Run: headless pygame with SDL's dummy video driver; simulated clock (each Clock.tick advances the game by its frame time, no real sleeping); random seed 0; keys injected as events and as key.get_pressed() state; no mouse input; restart key R tapped at the start of phases 3 and 4.
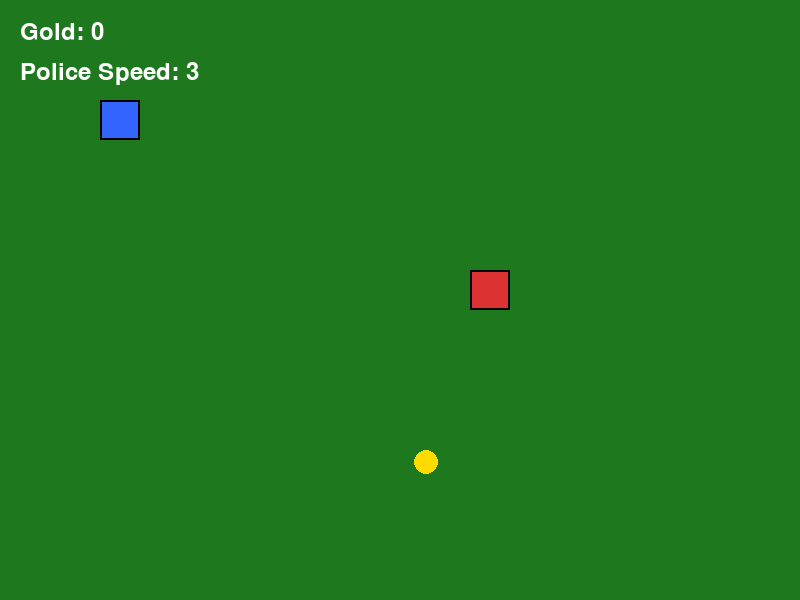
Frame 1 of 4 · flips 1–60 · no input
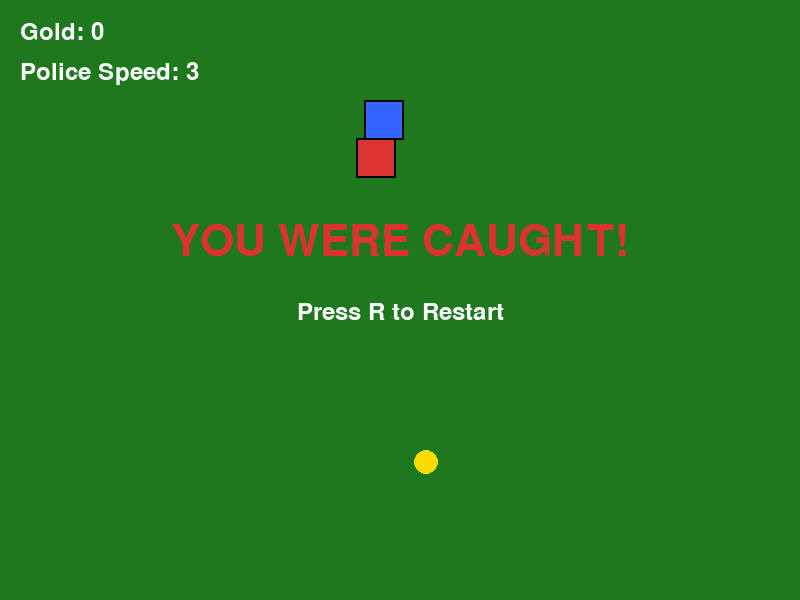
Frame 2 of 4 · flips 61–180 · tapped SPACE, RETURN · held RIGHT (→), D
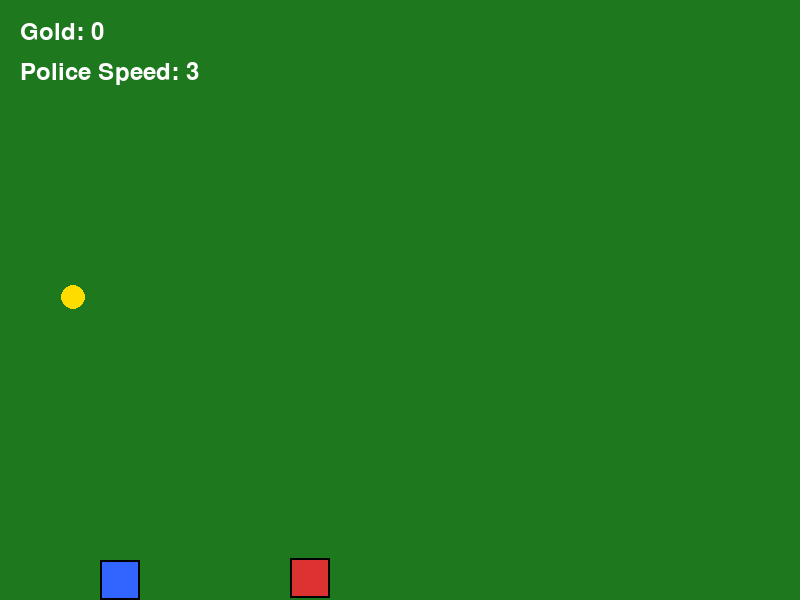
Frame 3 of 4 · flips 181–300 · tapped R · held DOWN (↓), S
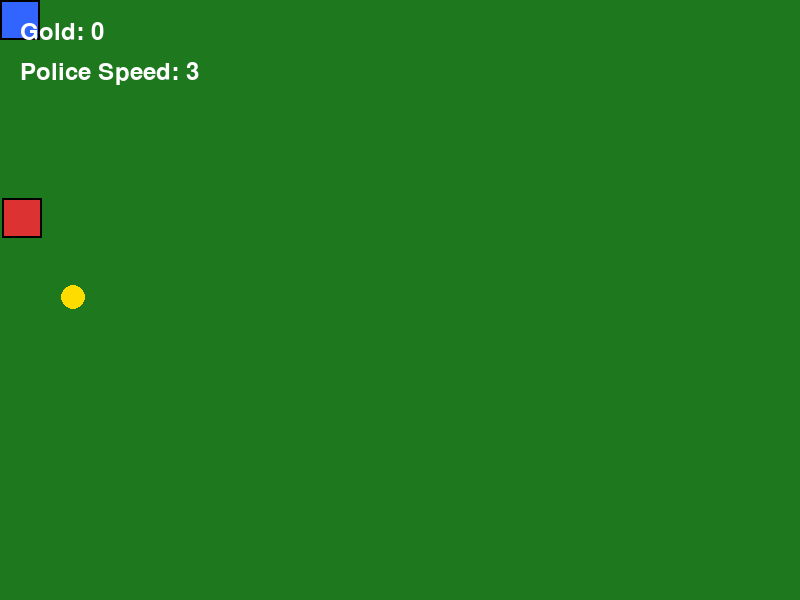
Frame 4 of 4 · flips 301–420 · tapped R · held LEFT (←), A, UP (↑), W

The pygame program that drew these frames:

import pygame
import random
import sys

pygame.init()

WIDTH, HEIGHT = 800, 600
screen = pygame.display.set_mode((WIDTH, HEIGHT))
pygame.display.set_caption("Thief Escape")

clock = pygame.time.Clock()

WHITE = (255,255,255)
BLACK = (0,0,0)
BLUE = (50,100,255)
RED = (220,50,50)
YELLOW = (255,220,0)
GREEN = (0,180,0)

font = pygame.font.SysFont(None, 36)
big = pygame.font.SysFont(None, 64)

player = pygame.Rect(100, 100, 40, 40)
player_speed = 6

police = pygame.Rect(650, 450, 40, 40)
police_speed = 3

gold = pygame.Rect(random.randint(20,760), random.randint(20,560), 25, 25)

score = 0
game_over = False

while True:

    for event in pygame.event.get():
        if event.type == pygame.QUIT:
            pygame.quit()
            sys.exit()

        if event.type == pygame.KEYDOWN:
            if event.key == pygame.K_r and game_over:
                player.x, player.y = 100, 100
                police.x, police.y = 650, 450
                gold.x = random.randint(20,760)
                gold.y = random.randint(20,560)
                score = 0
                game_over = False

    keys = pygame.key.get_pressed()

    if not game_over:

        if keys[pygame.K_LEFT]:
            player.x -= player_speed
        if keys[pygame.K_RIGHT]:
            player.x += player_speed
        if keys[pygame.K_UP]:
            player.y -= player_speed
        if keys[pygame.K_DOWN]:
            player.y += player_speed

        player.clamp_ip(screen.get_rect())

        # Police AI
        if police.x < player.x:
            police.x += police_speed
        elif police.x > player.x:
            police.x -= police_speed

        if police.y < player.y:
            police.y += police_speed
        elif police.y > player.y:
            police.y -= police_speed

        if player.colliderect(gold):
            score += 1
            gold.x = random.randint(20,760)
            gold.y = random.randint(20,560)

            if score % 5 == 0:
                police_speed += 1

        if player.colliderect(police):
            game_over = True

    screen.fill((30,120,30))

    pygame.draw.rect(screen, BLUE, player)
    pygame.draw.rect(screen, RED, police)
    pygame.draw.circle(screen, YELLOW, gold.center, 12)

    pygame.draw.rect(screen, BLACK, player, 2)
    pygame.draw.rect(screen, BLACK, police, 2)

    score_text = font.render(f"Gold: {score}", True, WHITE)
    speed_text = font.render(f"Police Speed: {police_speed}", True, WHITE)

    screen.blit(score_text, (20,20))
    screen.blit(speed_text, (20,60))

    if game_over:
        t = big.render("YOU WERE CAUGHT!", True, RED)
        r = font.render("Press R to Restart", True, WHITE)
        screen.blit(t, (WIDTH//2 - t.get_width()//2, 220))
        screen.blit(r, (WIDTH//2 - r.get_width()//2, 300))

    pygame.display.flip()
    clock.tick(60)
